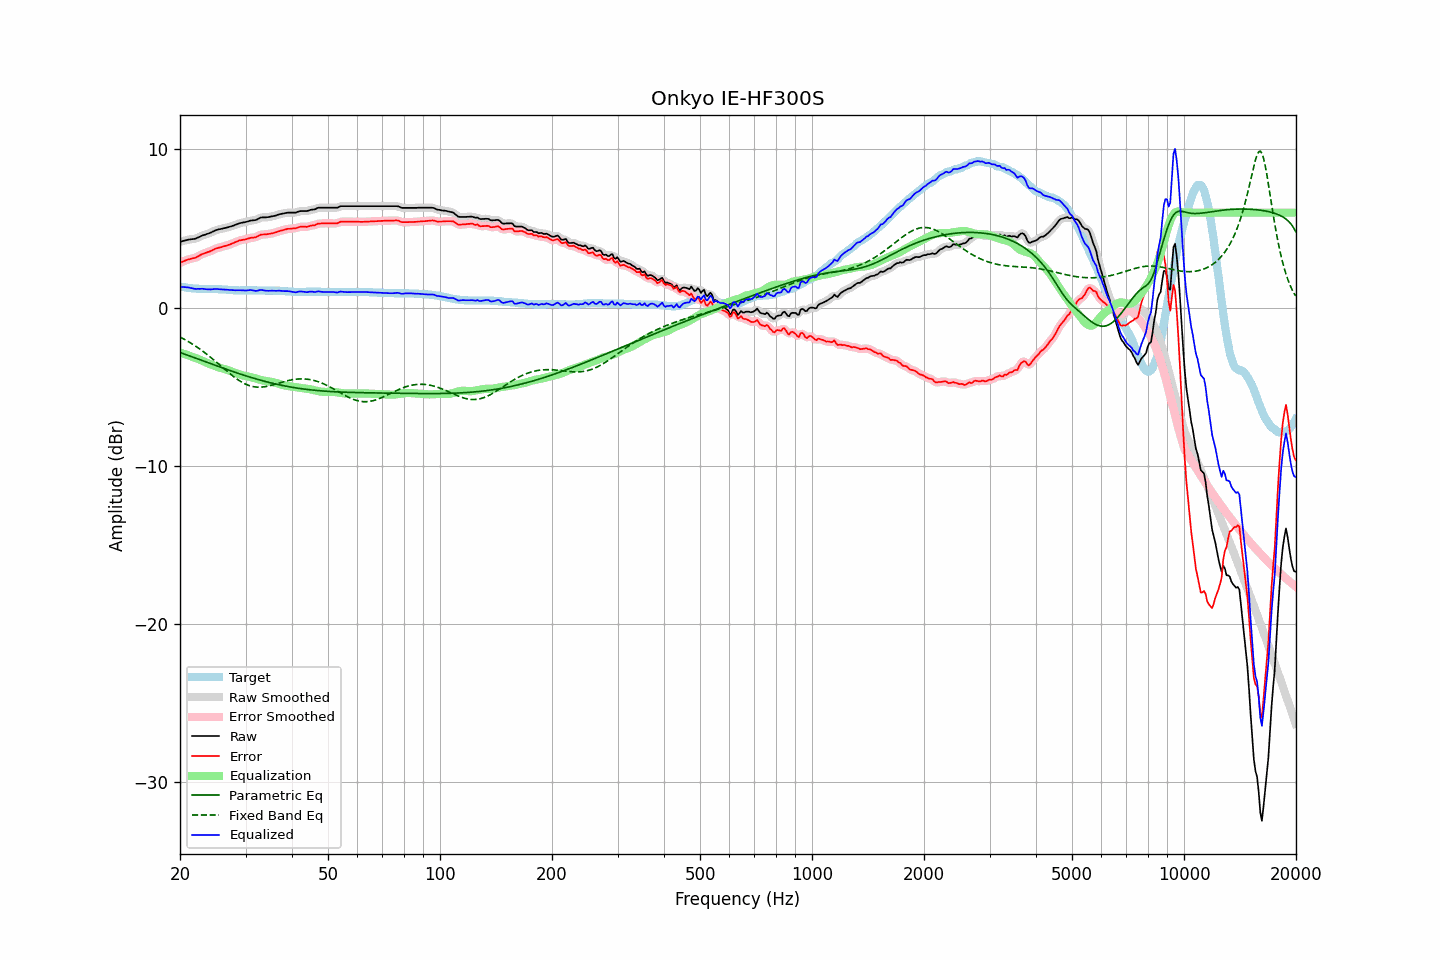

Source data for this figure (header and first rows):
frequency, raw, error, smoothed, error_smoothed, equalization, parametric_eq, fixed_band_eq, equalized_raw, equalized_smoothed, target
20.00, 4.15, 2.83, 4.15, 2.83, -2.85, -2.84, -1.86, 1.30, 1.30, 1.32
20.20, 4.18, 2.87, 4.18, 2.87, -2.88, -2.87, -1.91, 1.30, 1.30, 1.31
20.40, 4.21, 2.92, 4.21, 2.92, -2.91, -2.91, -1.97, 1.30, 1.30, 1.29
20.61, 4.24, 2.96, 4.24, 2.96, -2.95, -2.95, -2.02, 1.30, 1.29, 1.28
20.81, 4.26, 3.00, 4.26, 3.00, -2.98, -2.98, -2.08, 1.28, 1.29, 1.26
21.02, 4.29, 3.04, 4.29, 3.03, -3.01, -3.02, -2.14, 1.28, 1.27, 1.25
21.23, 4.30, 3.06, 4.30, 3.07, -3.05, -3.06, -2.20, 1.25, 1.26, 1.24
21.44, 4.32, 3.09, 4.32, 3.09, -3.09, -3.09, -2.26, 1.24, 1.23, 1.23
21.66, 4.33, 3.12, 4.33, 3.11, -3.12, -3.13, -2.32, 1.21, 1.21, 1.21
21.87, 4.34, 3.13, 4.35, 3.14, -3.16, -3.17, -2.39, 1.19, 1.19, 1.21
22.09, 4.37, 3.17, 4.38, 3.18, -3.19, -3.20, -2.46, 1.18, 1.18, 1.20
22.31, 4.42, 3.23, 4.42, 3.22, -3.24, -3.24, -2.53, 1.19, 1.18, 1.19
22.54, 4.46, 3.28, 4.46, 3.28, -3.28, -3.28, -2.60, 1.18, 1.19, 1.18
22.76, 4.51, 3.34, 4.51, 3.34, -3.32, -3.32, -2.67, 1.19, 1.19, 1.17
22.99, 4.56, 3.39, 4.55, 3.39, -3.37, -3.35, -2.74, 1.19, 1.18, 1.17
23.22, 4.59, 3.43, 4.59, 3.43, -3.42, -3.39, -2.82, 1.18, 1.18, 1.16
23.45, 4.62, 3.46, 4.63, 3.46, -3.46, -3.43, -2.90, 1.16, 1.17, 1.16
23.69, 4.66, 3.50, 4.66, 3.50, -3.50, -3.46, -2.98, 1.16, 1.15, 1.16
23.92, 4.69, 3.53, 4.69, 3.53, -3.55, -3.50, -3.06, 1.15, 1.15, 1.16
24.16, 4.73, 3.57, 4.74, 3.57, -3.59, -3.54, -3.14, 1.15, 1.15, 1.16
24.40, 4.78, 3.62, 4.78, 3.62, -3.63, -3.58, -3.22, 1.16, 1.16, 1.16
24.65, 4.83, 3.67, 4.83, 3.67, -3.66, -3.61, -3.31, 1.17, 1.17, 1.16
24.89, 4.88, 3.72, 4.88, 3.71, -3.70, -3.65, -3.39, 1.18, 1.17, 1.16
25.14, 4.91, 3.75, 4.91, 3.75, -3.74, -3.69, -3.48, 1.17, 1.17, 1.16
25.39, 4.94, 3.78, 4.94, 3.78, -3.78, -3.72, -3.57, 1.17, 1.16, 1.16
25.65, 4.96, 3.81, 4.96, 3.81, -3.81, -3.76, -3.65, 1.15, 1.16, 1.15
25.91, 4.98, 3.83, 4.99, 3.84, -3.84, -3.80, -3.74, 1.14, 1.15, 1.15
26.16, 5.01, 3.87, 5.01, 3.86, -3.87, -3.83, -3.83, 1.15, 1.14, 1.14
26.43, 5.03, 3.89, 5.03, 3.89, -3.89, -3.87, -3.92, 1.14, 1.14, 1.14
26.69, 5.05, 3.92, 5.06, 3.92, -3.92, -3.91, -4.00, 1.13, 1.13, 1.13
26.96, 5.08, 3.96, 5.08, 3.95, -3.96, -3.94, -4.09, 1.12, 1.12, 1.12
27.23, 5.11, 3.99, 5.11, 3.99, -4.00, -3.98, -4.17, 1.11, 1.11, 1.12
27.50, 5.14, 4.03, 5.14, 4.03, -4.04, -4.01, -4.26, 1.11, 1.10, 1.11
27.77, 5.17, 4.07, 5.17, 4.07, -4.08, -4.05, -4.34, 1.09, 1.10, 1.10
28.05, 5.21, 4.12, 5.21, 4.12, -4.12, -4.08, -4.41, 1.09, 1.09, 1.09
28.33, 5.25, 4.16, 5.25, 4.16, -4.16, -4.12, -4.49, 1.10, 1.10, 1.09
28.62, 5.29, 4.20, 5.29, 4.20, -4.19, -4.15, -4.56, 1.10, 1.10, 1.09
28.90, 5.33, 4.25, 5.33, 4.24, -4.22, -4.18, -4.63, 1.11, 1.10, 1.08
29.19, 5.35, 4.26, 5.35, 4.26, -4.26, -4.22, -4.69, 1.10, 1.10, 1.09
29.48, 5.37, 4.28, 5.37, 4.28, -4.28, -4.25, -4.75, 1.09, 1.09, 1.09
29.78, 5.39, 4.30, 5.39, 4.30, -4.31, -4.28, -4.80, 1.08, 1.08, 1.09
30.08, 5.41, 4.32, 5.41, 4.32, -4.33, -4.31, -4.85, 1.08, 1.08, 1.09
30.38, 5.44, 4.35, 5.44, 4.35, -4.35, -4.35, -4.89, 1.09, 1.09, 1.09
30.68, 5.47, 4.38, 5.47, 4.38, -4.37, -4.38, -4.93, 1.10, 1.10, 1.09
30.99, 5.50, 4.41, 5.50, 4.40, -4.39, -4.41, -4.96, 1.11, 1.11, 1.09
31.30, 5.51, 4.42, 5.51, 4.42, -4.42, -4.44, -4.98, 1.09, 1.09, 1.09
31.61, 5.52, 4.43, 5.52, 4.43, -4.45, -4.47, -5.00, 1.07, 1.07, 1.09
31.93, 5.53, 4.44, 5.54, 4.45, -4.48, -4.50, -5.02, 1.05, 1.06, 1.09
32.24, 5.57, 4.49, 5.58, 4.49, -4.51, -4.53, -5.03, 1.06, 1.07, 1.08
32.57, 5.63, 4.55, 5.63, 4.55, -4.54, -4.56, -5.03, 1.09, 1.09, 1.08
32.89, 5.68, 4.60, 5.67, 4.59, -4.56, -4.59, -5.03, 1.12, 1.11, 1.08
33.22, 5.70, 4.62, 5.70, 4.62, -4.59, -4.61, -5.02, 1.11, 1.11, 1.08
33.55, 5.70, 4.62, 5.70, 4.63, -4.61, -4.64, -5.01, 1.09, 1.09, 1.08
33.89, 5.70, 4.63, 5.71, 4.63, -4.63, -4.67, -5.00, 1.07, 1.07, 1.07
34.23, 5.71, 4.64, 5.71, 4.64, -4.65, -4.70, -4.98, 1.06, 1.06, 1.07
34.57, 5.72, 4.65, 5.72, 4.65, -4.66, -4.72, -4.96, 1.06, 1.06, 1.07
34.92, 5.74, 4.67, 5.74, 4.67, -4.68, -4.75, -4.93, 1.07, 1.07, 1.07
35.27, 5.76, 4.69, 5.76, 4.69, -4.69, -4.77, -4.91, 1.07, 1.07, 1.07
35.62, 5.78, 4.71, 5.78, 4.71, -4.72, -4.80, -4.88, 1.07, 1.06, 1.07
35.97, 5.80, 4.74, 5.81, 4.74, -4.74, -4.82, -4.85, 1.06, 1.06, 1.06
... 635 more rows
